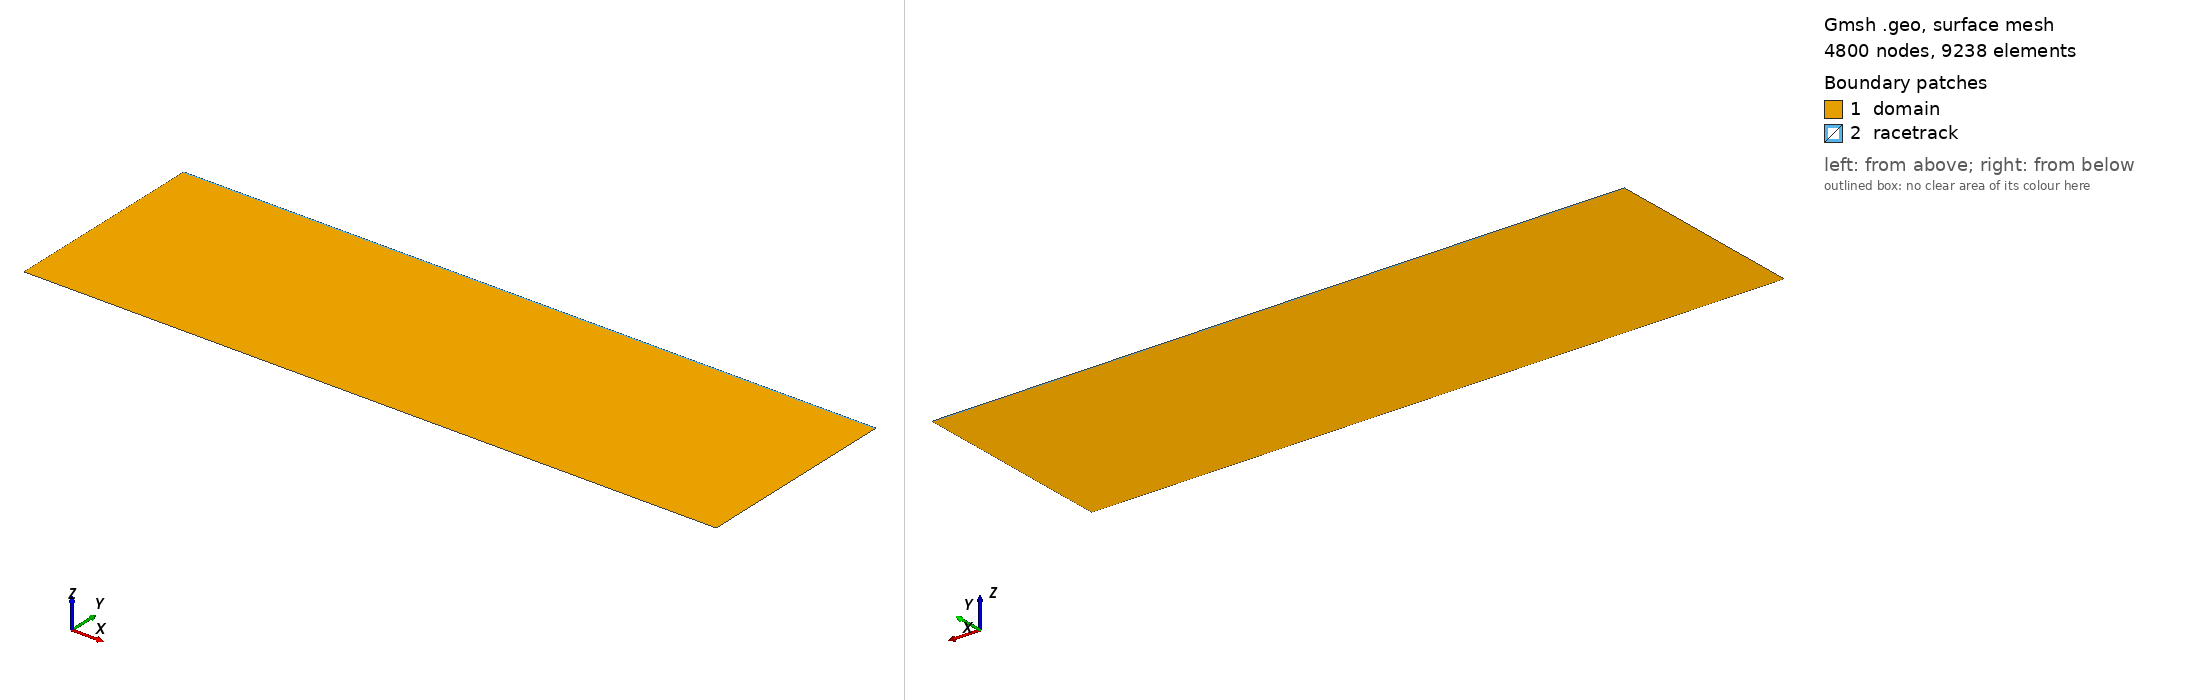

Gmsh geometry script, surface-meshed: 4800 nodes, 9238 surface elements. Boundary patches (legend numbers): 1 domain, 2 racetrack. Left view from above one corner, right view from below the opposite corner. Legend entries are the model's physical surfaces. The drawing asked Gmsh for element sizes between 1% and 20% of the model's largest extent; the script's own settings can give other sizes.

=== ChannelRacetrack.geo (drawn) ===
// Gmsh project created on Sun Apr 12 19:29:36 2026
SetFactory("OpenCASCADE");

// Main rectangle: Lx x Ly
// Top-left racetrack: L1 x H

// Parameters
Lx = 1;      // Main rectangle length
Ly = 0.3;      // Main rectangle height
H = 0.002;     // Width of RT gap

// Mesh size
lc = 0.008;

// Define points
Point(1) = {0, 0, 0, lc};
Point(2) = {Lx, 0, 0, lc};
Point(3) = {Lx, Ly-H, 0, lc};
Point(4) = {0, Ly-H, 0, lc};
Point(5) = {Lx, Ly, 0, lc};
Point(6) = {0, Ly, 0, lc};

// Define lines
// Outer boundary
Line(1) = {1, 2};
Line(2) = {2, 3};
Line(3) = {3, 4};
Line(4) = {4, 1};
Line(5) = {3, 5};
Line(6) = {4, 6};
Line(7) = {6, 5};


// Define curve loops
Curve Loop(1) = {1, 2, 3, 4};

Curve Loop(2) = {5, 3, 6, 7};

// Define plane surfaces
Plane Surface(1) = {1};
Plane Surface(2) = {2};

// Physical groups for boundaries
Physical Curve("left_edge") = {4, 6};
Physical Curve("right_edge") = {2, 5};

// Physical groups for surfaces (elemental)

Physical Surface("domain") = {1};
Physical Surface("racetrack") = {2};

//+
Transfinite Curve {1, 3, 7} = 150 Using Progression 1;
//+
Transfinite Curve {4, 2} = 30 Using Progression 1;
//+
Transfinite Curve {6, 5} = 3 Using Progression 1;
//+
Transfinite Surface {1};
//+
Transfinite Surface {2};

// the construction is complete, now we can call the Mesh command to create the mesh:
Mesh(2);
